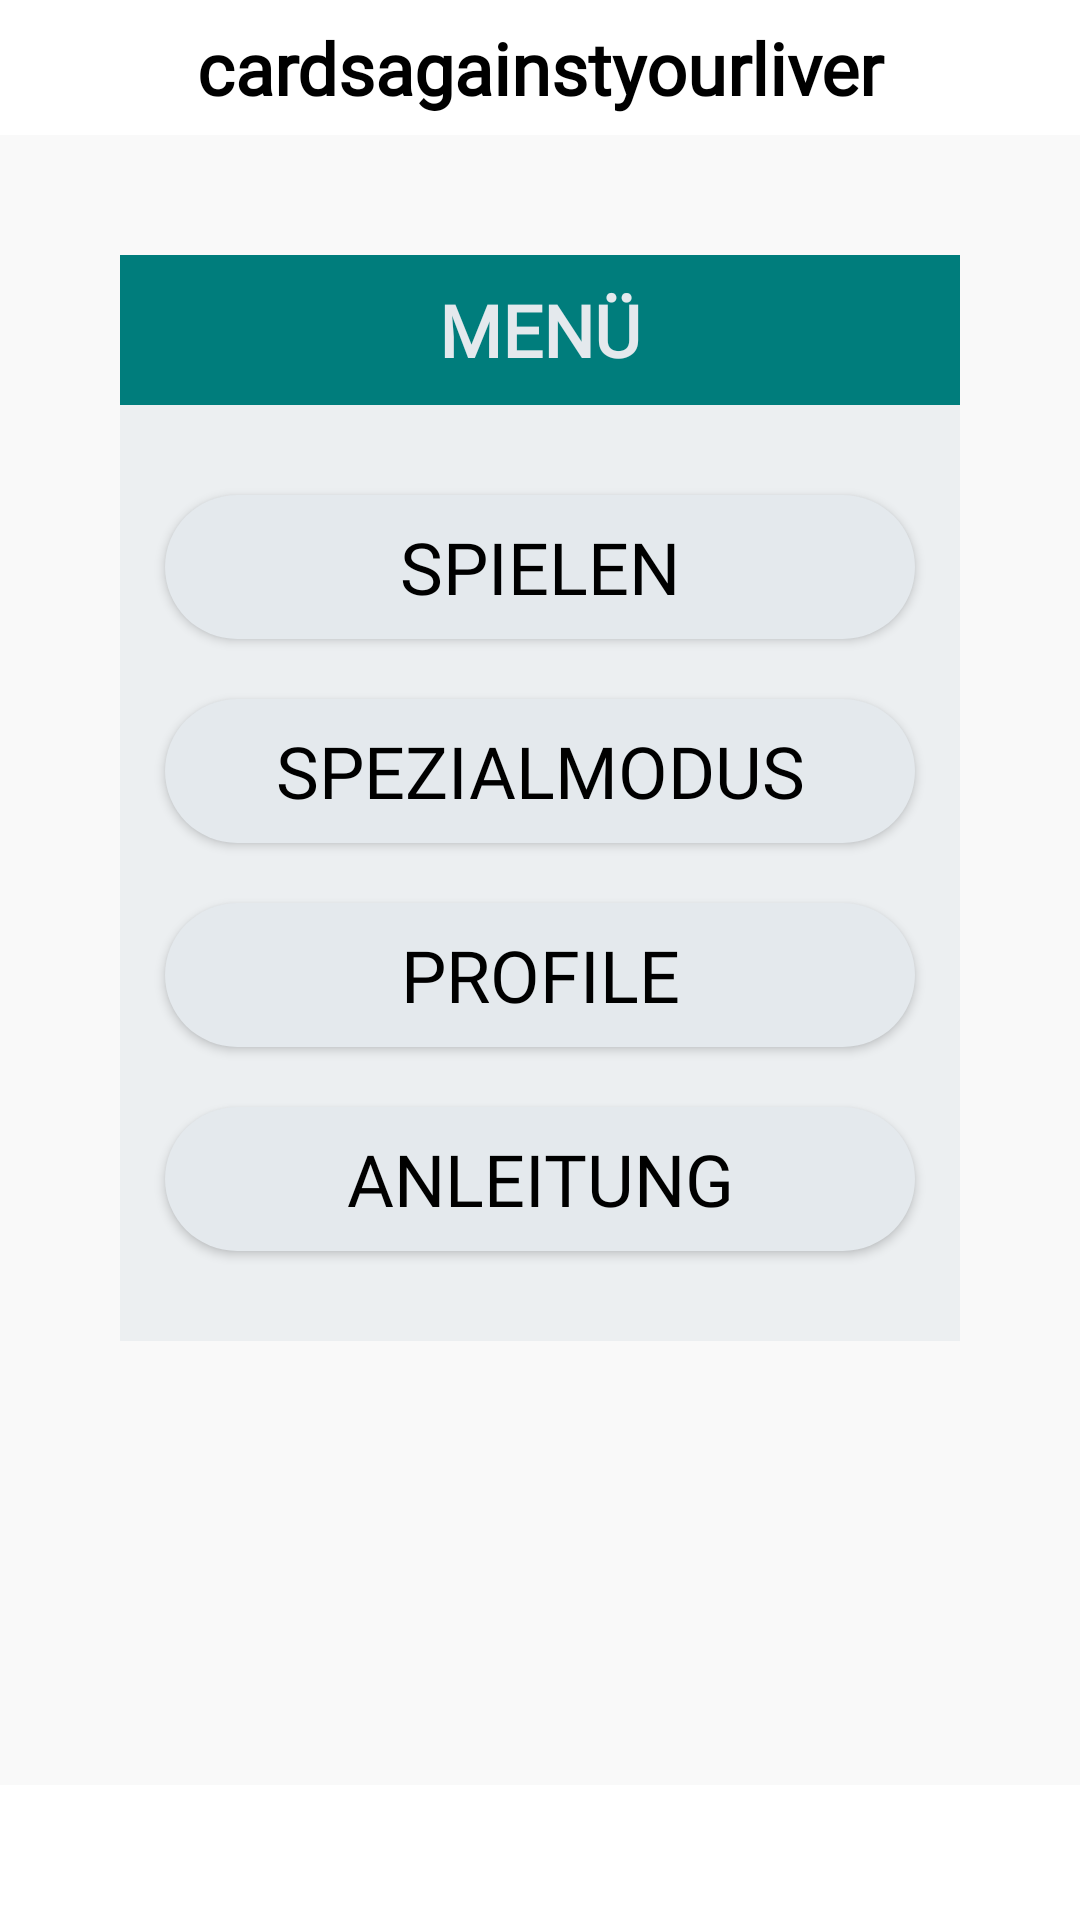

Android layout source for this screen:
<!-- AndroidManifest.xml: application theme AppTheme -->
<!-- res/layout/activity_main.xml -->
<?xml version="1.0" encoding="utf-8"?>
<LinearLayout xmlns:android="http://schemas.android.com/apk/res/android"
    android:layout_width="match_parent"
    android:layout_height="match_parent"
    xmlns:tools="http://schemas.android.com/tools"
    android:background="@color/mainBackgroundColor"
    android:orientation="vertical"
    tools:context=".MainActivity">

    <TextView
        android:id="@+id/nameApp"
        android:layout_width="match_parent"
        android:layout_height="45dp"
        android:background="@color/menuBarColor"
        android:fontFamily="@font/roboto_slab_bold"
        android:gravity="center"
        android:text="@string/app_name"
        android:textAllCaps="false"
        android:textColor="@color/textColor"
        android:textSize="24sp"
        android:textStyle="bold" />

    <Space
        android:layout_width="match_parent"
        android:layout_height="40dp" />

    <LinearLayout
        android:layout_width="match_parent"
        android:layout_height="wrap_content"
        android:orientation="horizontal">

        <Space
            android:layout_width="80dp"
            android:layout_height="wrap_content"
            android:layout_weight="1" />

        <TextView
            android:id="@+id/menu_text"
            android:layout_width="match_parent"
            android:layout_height="50dp"
            android:layout_weight="2"
            android:background="@color/backgroundColor2"
            android:fontFamily="@font/roboto_slab_bold"
            android:foregroundGravity="center"
            android:gravity="center"
            android:text="@string/menu_text"
            android:textAllCaps="true"
            android:textColor="#E4E9ED"
            android:textSize="24sp"
            android:textStyle="bold" />

        <Space
            android:layout_width="80dp"
            android:layout_height="wrap_content"
            android:layout_weight="1" />

    </LinearLayout>

    <LinearLayout
        android:layout_width="match_parent"
        android:layout_height="wrap_content"
        android:orientation="horizontal">

        <Space
            android:layout_width="80dp"
            android:layout_height="wrap_content"
            android:layout_weight="1" />

        <LinearLayout
            android:layout_width="match_parent"
            android:layout_height="wrap_content"
            android:layout_weight="2"
            android:background="#99E4E9ED"
            android:orientation="vertical">

            <Space
                android:layout_width="match_parent"
                android:layout_height="30dp" />

            <Button
                android:id="@+id/play_button"
                android:layout_width="250dp"
                android:layout_height="wrap_content"
                android:layout_gravity="center"
                android:background="@drawable/rounded_corners"
                android:fontFamily="@font/roboto_slab_bold"
                android:onClick="onClickPlayButton"
                android:text="@string/startGame_text"
                android:textAllCaps="true"
                android:textColor="@color/buttonText"
                android:textSize="24sp" />

            <Space
                android:layout_width="match_parent"
                android:layout_height="20dp" />

            <Button
                android:id="@+id/specialmode_button"
                android:layout_width="250dp"
                android:layout_height="wrap_content"
                android:layout_gravity="center"
                android:background="@drawable/rounded_corners"
                android:fontFamily="@font/roboto_slab_bold"
                android:text="@string/specialMode_text"
                android:textAllCaps="true"
                android:textColor="@color/buttonText"
                android:textSize="24sp" />

            <Space
                android:layout_width="match_parent"
                android:layout_height="20dp" />

            <Button
                android:id="@+id/profile_button"
                android:layout_width="250dp"
                android:layout_height="wrap_content"
                android:layout_gravity="center"
                android:background="@drawable/rounded_corners"
                android:fontFamily="@font/roboto_slab_bold"
                android:onClick="onClickProfileButton"
                android:text="@string/profiles_text"
                android:textAllCaps="true"
                android:textColor="@color/buttonText"
                android:textSize="24sp" />

            <Space
                android:layout_width="match_parent"
                android:layout_height="20dp" />

            <Button
                android:id="@+id/manual_button"
                android:layout_width="250dp"
                android:layout_height="wrap_content"
                android:layout_gravity="center"
                android:background="@drawable/rounded_corners"
                android:fontFamily="@font/roboto_slab_bold"
                android:onClick="onClickManualButton"
                android:text="@string/manual_text"
                android:textAllCaps="true"
                android:textColor="@color/buttonText"
                android:textSize="24sp" />

            <Space
                android:layout_width="match_parent"
                android:layout_height="30dp" />

        </LinearLayout>

        <Space
            android:layout_width="80dp"
            android:layout_height="wrap_content"
            android:layout_weight="1"
            android:background="#FF0000" />

    </LinearLayout>

    <Space
        android:layout_width="match_parent"
        android:layout_height="20dp"
        android:layout_weight="1" />

    <LinearLayout
        android:layout_width="match_parent"
        android:layout_height="45dp"
        android:background="@color/menuBarColor">

    </LinearLayout>

</LinearLayout>
<!-- resources referenced by this layout -->
<resources>
  <color name="backgroundColor2">#007d7c</color>
  <color name="buttonText">#000000</color>
  <color name="mainBackgroundColor">#f9f9f9</color>
  <color name="menuBarColor">#ffffff</color>
  <color name="textColor">#000000</color>
  <!-- drawable rounded_corners (drawable) -->
  <?xml version="1.0" encoding="utf-8"?>
  <shape xmlns:android="http://schemas.android.com/apk/res/android">
      <corners android:radius="24dp" />
      <solid android:color="#E4E9ED" />
  </shape>
  <string name="app_name">cardsagainstyourliver</string>
  <string name="manual_text">Anleitung</string>
  <string name="menu_text">Menü</string>
  <string name="profiles_text">Profile</string>
  <string name="specialMode_text">Spezialmodus</string>
  <string name="startGame_text">Spielen</string>
  <style name="AppTheme" parent="Theme.AppCompat.Light.NoActionBar">
          
          <item name="colorPrimary">@color/colorPrimary</item>
          <item name="colorPrimaryDark">@color/colorPrimaryDark</item>
          <item name="colorAccent">@color/colorAccent</item>
      </style>
  <color name="colorPrimary">#6200EE</color>
  <color name="colorPrimaryDark">#3700B3</color>
  <color name="colorAccent">#03DAC5</color>
</resources>
